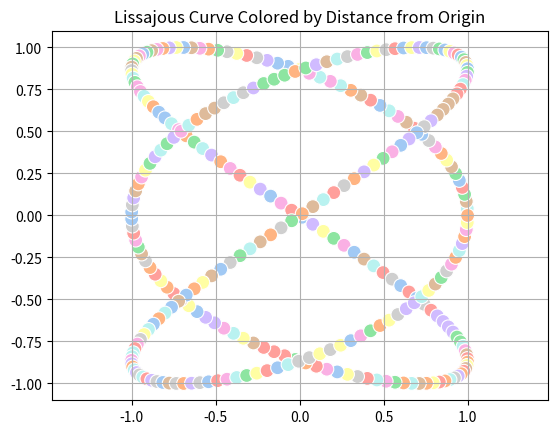

This figure's Python source:
import numpy as np
import pandas as pd
import seaborn as sns
import matplotlib.pyplot as plt

# Parameters for Lissajous curve
A = 1      # amplitude in x
B = 1      # amplitude in y
a = 3      # frequency in x
b = 2      # frequency in y
delta = np.pi / 2  # phase difference

# Generate time values
t = np.linspace(0, 2 * np.pi, 300)

# Parametric equations
x = A * np.sin(a * t + delta)
y = B * np.sin(b * t)

# Use distance from origin as color scale
scale = np.sqrt(x**2 + y**2)

# Plot using seaborn
sns.scatterplot(x=x, y=y, hue=scale, palette='pastel', legend=False, s=100)
plt.title("Lissajous Curve Colored by Distance from Origin")
plt.axis('equal')
plt.grid(True)
plt.show()